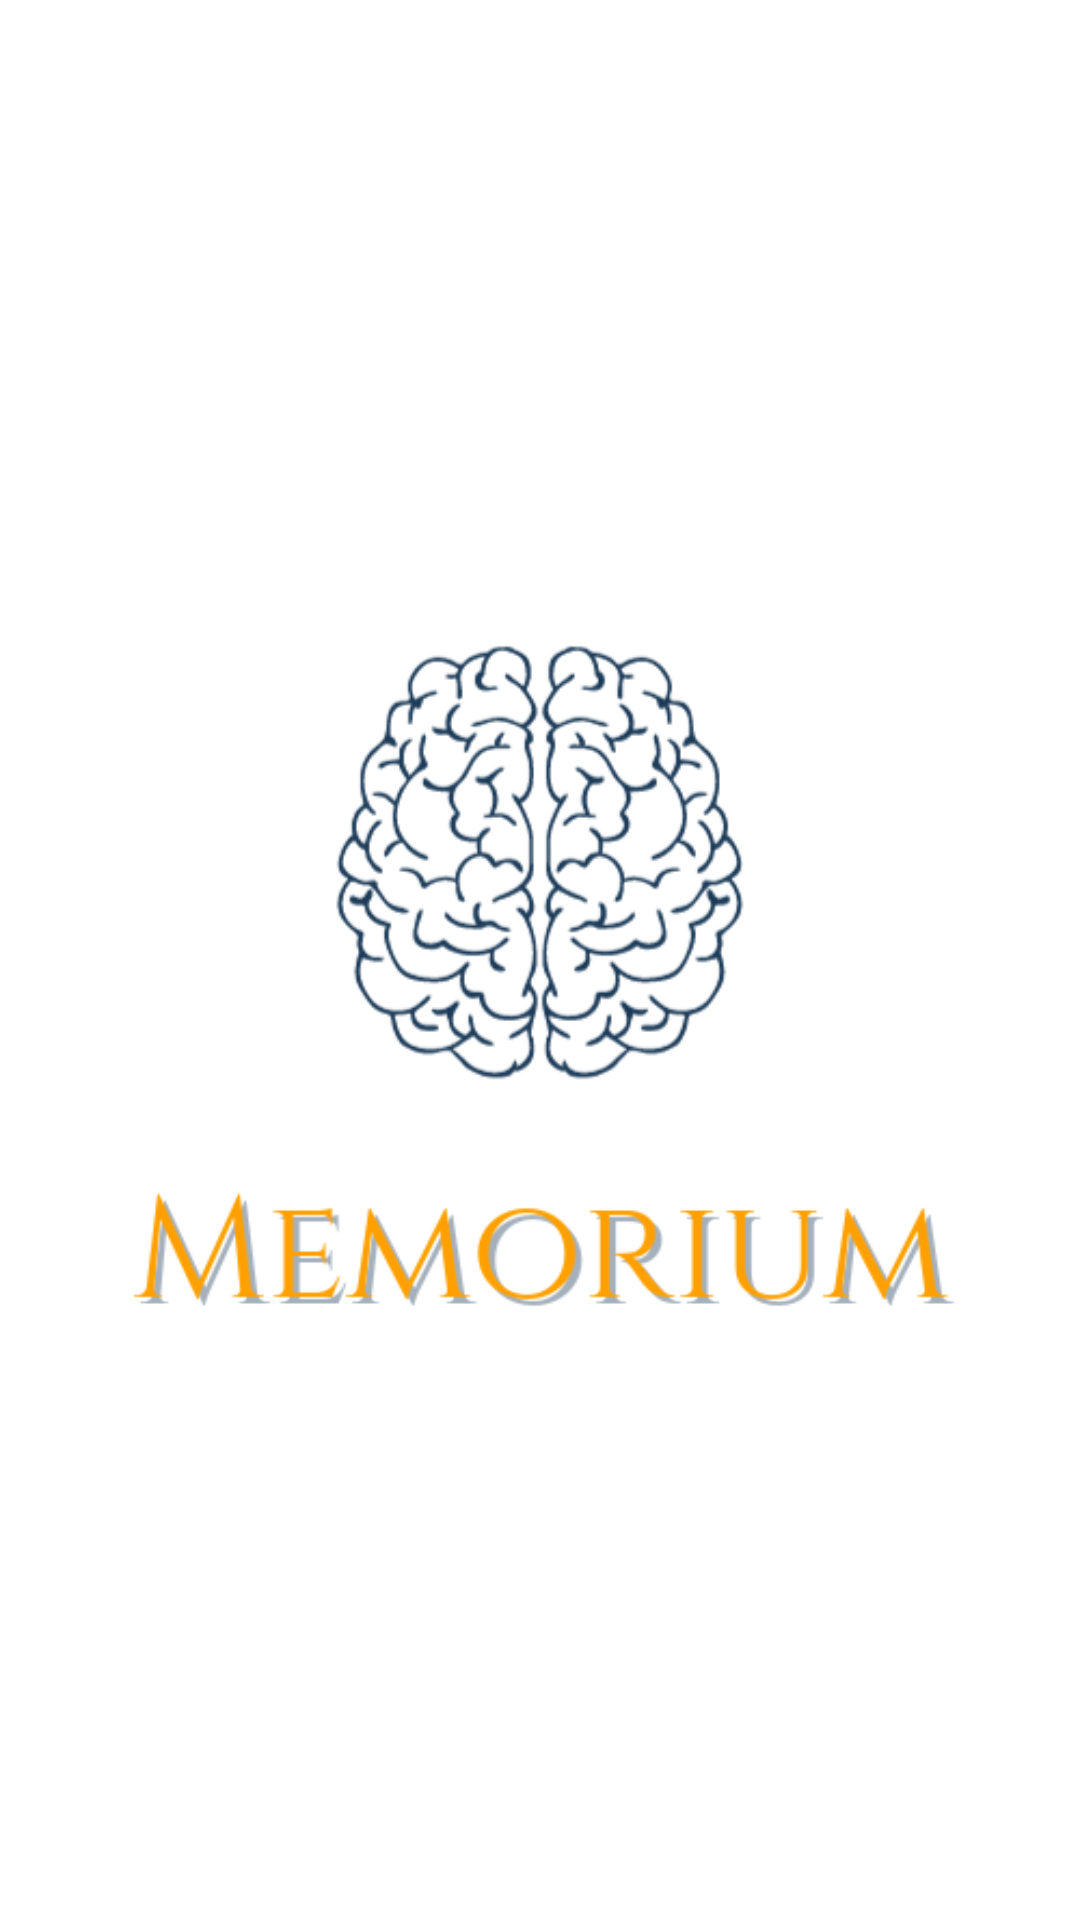

The Android layout XML behind this screen, and the referenced resources:
<!-- AndroidManifest.xml: application theme Theme.Memorium -->
<!-- res/layout/activity_splash_screen.xml -->
<?xml version="1.0" encoding="utf-8"?>
<androidx.constraintlayout.widget.ConstraintLayout xmlns:android="http://schemas.android.com/apk/res/android"
    xmlns:app="http://schemas.android.com/apk/res-auto"
    xmlns:tools="http://schemas.android.com/tools"
    android:layout_width="wrap_content"
    android:layout_height="wrap_content"
    android:layout_marginTop="128dp"
    android:layout_marginBottom="128dp"
    tools:context=".view.SplashScreenActivity">

    <ImageView
        android:id="@+id/imageView"
        android:layout_width="wrap_content"
        android:layout_height="wrap_content"
        android:layout_gravity="center"
        android:contentDescription="@string/memorium_logo"
        android:src="@drawable/memorium_whitebg_l"
        app:layout_constraintBottom_toBottomOf="parent"
        app:layout_constraintEnd_toEndOf="parent"
        app:layout_constraintStart_toStartOf="parent"
        app:layout_constraintTop_toTopOf="parent" />

</androidx.constraintlayout.widget.ConstraintLayout>
<!-- resources referenced by this layout -->
<resources>
  <!-- drawable memorium_whitebg_l: png bitmap (drawable, 60715 bytes) -->
  <string name="memorium_logo">Memorium logo</string>
  <style name="Theme.Memorium" parent="Theme.MaterialComponents.Light.NoActionBar" />
</resources>
